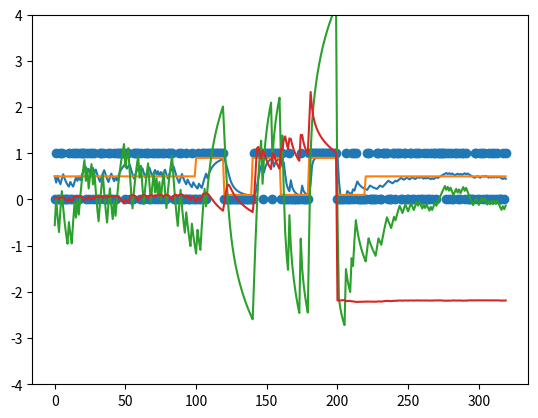

Generate this figure with matplotlib:
import math 
import matplotlib as mpl
import matplotlib.pyplot as plt
import numpy as np

#HUMAN NEUROSCIENCE上面的文章A Bayesian foundation for individual learning under uncertainty，
# #讨论了HGF模型，模拟她我写出了一个仿真模型

#下面-1这个值纯属占位，是用不上的
# rawData = [-1,1,1,1,1,0,1,1,1,1,1,1,1,1,0,1,1,1,0,1,1,1,1,1,1,1,1,1,1,1,1,1,1,0,1,1,1,1,1,1,1,0,0,0,0,0,1,0,0,1,0,
# 0,0,0,0,0,0,0,0,0,0,0,1,0,1,0,0,0,0,0,0,0,0,0,1,0,0,0,0,1,1,1,1,0,1,1,1,0,0,1,0,0,1,0,1,1,0,1,1,1,1,1,1,0,0,1,1,1,
# 1,0,1,1,1,1,0,1,0,0,0,1,0,1,1,0,1,1,1,1,1,0,1,0,1,1,1,0,1,0,1,0,0,0,1,0,0,1,0,0,0,0,1,0,1,0,0,0,0,0,0,1,0,0,0,0,0,
# 1,1,0,0,1,1,1,1,1,0,1,1,1,1,1,0,1,1,1,1,0,1,1,1,0,1,1,1,0,0,0,1,0,0,0,0,1,1,0,0,0,1,0,0,0,0,1,0,1,0,0,0,0,0,0,0,1,
# 0,1,0,1,1,1,1,1,0,1,0,0,1,0,1,1,0,0,1,1,1,1,1,1,0,1,0,0,0,0,1,0,1,1,0,0,1,1,1,0,0,1,1,1,0,1,1,0,0,1,1,0,1,1,0,1,1,
# 0,1,0,0,0,0,1,0,0,1,0,0,0,0,0,1,0,0,0,0,0,1,0,0,0,0,0,0,0,0,1,0,0,0,1,0,0,0,0,0,0,0]
#HGF toolbox的模拟数据，先放着吧

#下面-1这个值纯属占位，是用不上的
rawData = [-1]
rawData +=  np.random.binomial(1, 0.5, 100).tolist()
rawData += np.random.binomial(1, 0.9, 20).tolist()
rawData += np.random.binomial(1, 0.1, 20).tolist()
rawData += np.random.binomial(1, 0.9, 20).tolist()
rawData += np.random.binomial(1, 0.1, 20).tolist()
rawData += np.random.binomial(1, 0.9, 20).tolist()
rawData += np.random.binomial(1, 0.1, 20).tolist()
rawData += np.random.binomial(1, 0.5, 100).tolist()
#根据文章生成的模拟数据↑

def realP(x):#真实概率
  if x<100:
    return 0.5
  elif x<120:
    return 0.9
  elif x<140:
    return 0.1
  elif x<160:
    return 0.9
  elif x<180:
    return 0.1
  elif x<200:
    return 0.9
  elif x<220:
    return 0.1
  else:
    return 0.5

def sigmoid(x):
    return 1.0/(1+math.exp(-x))

class HGF:
  def __init__(self, kappa , omega,theta): 
    self.theta = theta
    self.kappa=(kappa)
    self.omega=omega
    
    self.muhat=np.full((3,len(rawData)), np.nan)
    self.pihat=np.full((3,len(rawData)), np.nan)
    self.sigmahat=np.full((3,len(rawData)), np.nan)
    self.mu=np.full((3,len(rawData)), np.nan)
    self.pi=np.full((3,len(rawData)), np.nan)
    self.sigma=np.full((3,len(rawData)), np.nan)
    self.delta=np.full((3,len(rawData)), np.nan)
    self.r=np.full((3,len(rawData)), np.nan)
    self.w=np.full((3,len(rawData)), np.nan)

    self.initialize()
  def initialize(self):
    self.muhat[0,0] = 1
    self.mu[0,0] = 0
    self.mu[1,0] = 0
    self.mu[2,0] = 0
    self.sigma[1,0] = 1
    self.sigma[2,0] = 1

  def update(self):
    for k in range(1,len(rawData)):
      self.mu[0,k] = rawData[k]

      #level 2
      #-sigma2
      #--sigma2hat&pi2hat
      self.sigmahat[1,k] = self.sigma[1,k-1]+math.exp(self.kappa*self.mu[2,k-1]+self.omega)
      self.pihat[1,k] = 1/self.sigmahat[1,k]
      #--sigma1hat
      #---mu1hat
      self.muhat[0,k] = sigmoid(self.mu[1,k-1])
      #--sigma1hat&pi1hat
      self.sigmahat[0,k] = self.muhat[0,k-1]*(1-self.muhat[0,k-1])
      self.pihat[0,k] = np.inf if(self.sigmahat[0,k]==0) else 1/self.sigmahat[0,k]
      #-sigma2&pi2
      self.sigma[1,k] = 1/(1/self.sigmahat[1,k]+self.sigmahat[0,k])
      self.pi[1,k] = 1/self.sigma[1,k]
      #-mu2
      #--delta1
      self.delta[0,k] = self.mu[0,k] - self.muhat[0,k]
      #-mu2
      self.mu[1,k] = self.mu[1,k-1] + self.sigma[1,k]*self.delta[0,k]

      #level 3
      #-sigma3&pi3
      #--sigma3hat&pi3hat
      self.pihat[2,k] = 1/(self.sigma[2,k-1]+self.theta)
      self.sigmahat[2,k] = 1/self.pihat[2,k]
      #--w2
      self.w[1,k] = math.exp(self.kappa*self.mu[2,k-1]+self.omega)/(self.sigma[1,k-1]+math.exp(self.kappa*self.mu[2,k-1]+self.omega))
      #--r2
      self.r[1,k] = (math.exp(self.kappa*self.mu[2,k-1]+self.omega)-self.sigma[1,k-1])/(self.sigma[1,k-1]+math.exp(self.kappa*self.mu[2,k-1]+self.omega))
      #--delta2
      self.delta[1,k] = (self.sigma[1,k]+(self.mu[1,k]-self.mu[1,k-1])**2)/(self.sigma[1,k-1]+math.exp(self.kappa*self.mu[2,k-1]+self.omega))-1
      #-pi3&sigma3
      self.pi[2,k] = self.pihat[2,k] + self.kappa**2/2 * self.w[1,k]*(self.w[1,k]+self.r[1,k]*self.delta[1,k])
      self.sigma[2,k] = 1/self.pi[2,k]
      #-mu3
      self.mu[2,k] = self.mu[2,k-1] + self.sigma[2,k] * self.kappa/2 *self.w[1,k] *self.delta[1,k]


  def output(self):
    return {
      "muhat":self.muhat,
      "pihat":self.pihat,
      "sigmahat":self.sigmahat,
      "mu":self.mu,
      "pi":self.pi,
      "sigma":self.sigma,
      "delta":self.delta,
      "r":self.r,
      "w":self.w
    }

if __name__ == '__main__':
  instance =   HGF(1.4,-2.2,0.5)#文章里面这是自由参数，但是可以用一种算法估计出最优的自由参数，暂略
  instance.update()

  ans = instance.output() 
 # print(ans)
  length = len(ans["mu"][0,1:])
  x=range(length)
  tempIndex = 0
  y=[]
  while(tempIndex<length):
    y.append(realP(x[tempIndex]))
    tempIndex += 1

  plt.scatter(x,ans["mu"][0,1:])
  plt.plot(x,ans["muhat"][0,1:])
  plt.plot(x,y)
  plt.show()

  plt.plot(x,ans["mu"][1,1:])
  plt.ylim(-4,4)
  plt.show()

  plt.plot(x,ans["mu"][2,1:])
  plt.ylim(-4,4)
  plt.show()

    